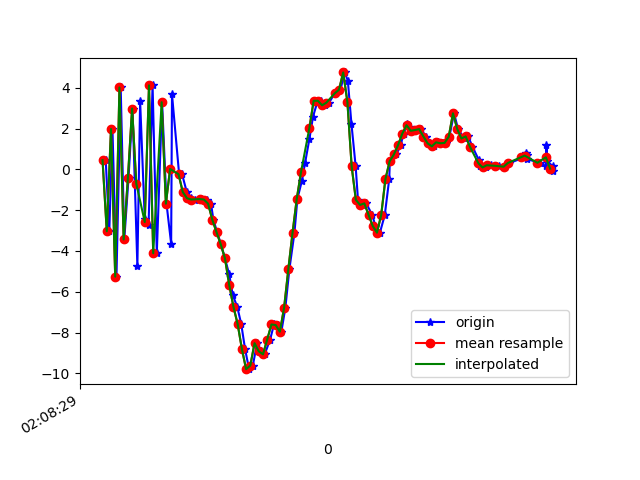

The table this chart was drawn from, first rows:
1617847709515, 543353082825213, 0.4546225, -2.2010584, 7.411415
1617847709532, 543353102055983, -3.033, -3.018, -9.456
1617847709547, 543353121286753, 1.982, -1.063, 5.677
1617847709566, 543353140517523, -5.258, -2.545, -5.175
1617847709586, 543353159748293, 4.018, -0.3192, -1.598
1617847709603, 543353178979063, -3.435, -1.672, 3.654
1617847709623, 543353198209833, -0.4309, -1.149, -9.489
1617847709642, 543353217440603, 2.985, -0.3191, 6.289
1617847709665, 543353236671373, -4.76, -1.915, -5.384
1617847709678, 543353255902143, 3.352, -0.2515, -4.002
1617847709700, 543353275132913, -2.448, -1.325, 5.571
1617847709718, 543353294363683, -2.71, -1.934, -9.487
1617847709737, 543353313594453, 4.122, -0.3642, 2.155
1617847709757, 543353332825223, -4.111, -3.002, -6.577
1617847709782, 543353352055993, 3.295, -1.509, -2.744
1617847709803, 543353371286763, -1.681, -2.423, 5.996
1617847709825, 543353390517533, -3.641, -2.047, -8.233
1617847709829, 543353409748303, 3.682, -0.9312, 0.9569
1617847709863, 543353428979073, -0.2657, -2.524, 5.973
1617847709876, 543353448209843, -0.2067, -2.87, 3.207
1617847709899, 543353467440613, -1.109, -2.591, 1.876
1617847709919, 543353486671383, -1.413, -1.869, 1.821
1617847709939, 543353505902153, -1.476, -1.478, 1.807
1617847709965, 543353525132923, -1.466, -1.78, 2.377
1617847709968, 543353544363693, -1.445, -1.697, 2.152
1617847709995, 543353563594463, -1.477, -1.201, 1.313
1617847710014, 543353582825233, -1.68, -1.271, 0.6333
1617847710025, 543353602056003, -2.471, -1.467, 0.904
1617847710043, 543353621286773, -3.078, -1.002, 0.7533
1617847710061, 543353640517543, -3.674, -0.234, 0.5764
1617847710080, 543353659748313, -4.367, 1.091, 1.28
1617847710100, 543353678979083, -5.15, 2.653, 2.585
1617847710117, 543353698209853, -6.169, 2.763, 5.425
1617847710138, 543353717440623, -6.734, 2.05, 8.755
1617847710157, 543353736671393, -7.584, 4.24, 8.662
1617847710175, 543353755902163, -8.797, 7.305, 7.121
1617847710194, 543353775132933, -9.795, 6.685, 6.734
1617847710212, 543353794363703, -9.615, 0.5459, 9.152
1617847710232, 543353813594473, -8.521, -1.555, 8.7
1617847710251, 543353832825243, -8.919, 0.4714, 4.725
1617847710268, 543353852056013, -9.067, 1.384, 2.104
1617847710294, 543353871286783, -8.34, 0.4696, 1.506
1617847710312, 543353890517553, -7.604, -2.642, 1.261
1617847710330, 543353909748323, -7.631, -3.32, -0.2721
1617847710347, 543353928979093, -7.957, -0.7196, -4.221
1617847710366, 543353948209863, -6.787, 1.653, -7.727
1617847710385, 543353967440633, -4.9, 2.833, -9.624
1617847710409, 543353986671403, -3.11, 2.925, -9.486
1617847710423, 543354005902173, -1.446, 3.504, -9.051
1617847710444, 543354025132943, -0.5702, 4.666, -8.626
1617847710459, 543354044363713, 0.2949, 5.943, -8.923
1617847710480, 543354063594483, 1.496, 6.658, -8.543
1617847710497, 543354082825253, 2.586, 6.672, -7.835
1617847710519, 543354102056023, 3.363, 5.128, -7.088
1617847710537, 543354121286793, 3.368, 3.865, -6.719
1617847710555, 543354140517563, 3.144, 2.97, -5.964
1617847710573, 543354159748333, 3.271, 1.6, -4.524
1617847710600, 543354178979103, 3.732, -1.242, -2.456
1617847710627, 543354198209873, 3.906, -2.965, -2.14
1617847710647, 543354217440643, 4.755, -1.366, -3.001
1617847710662, 543354236671413, 4.349, -0.2942, -3.811
... 50 more rows
